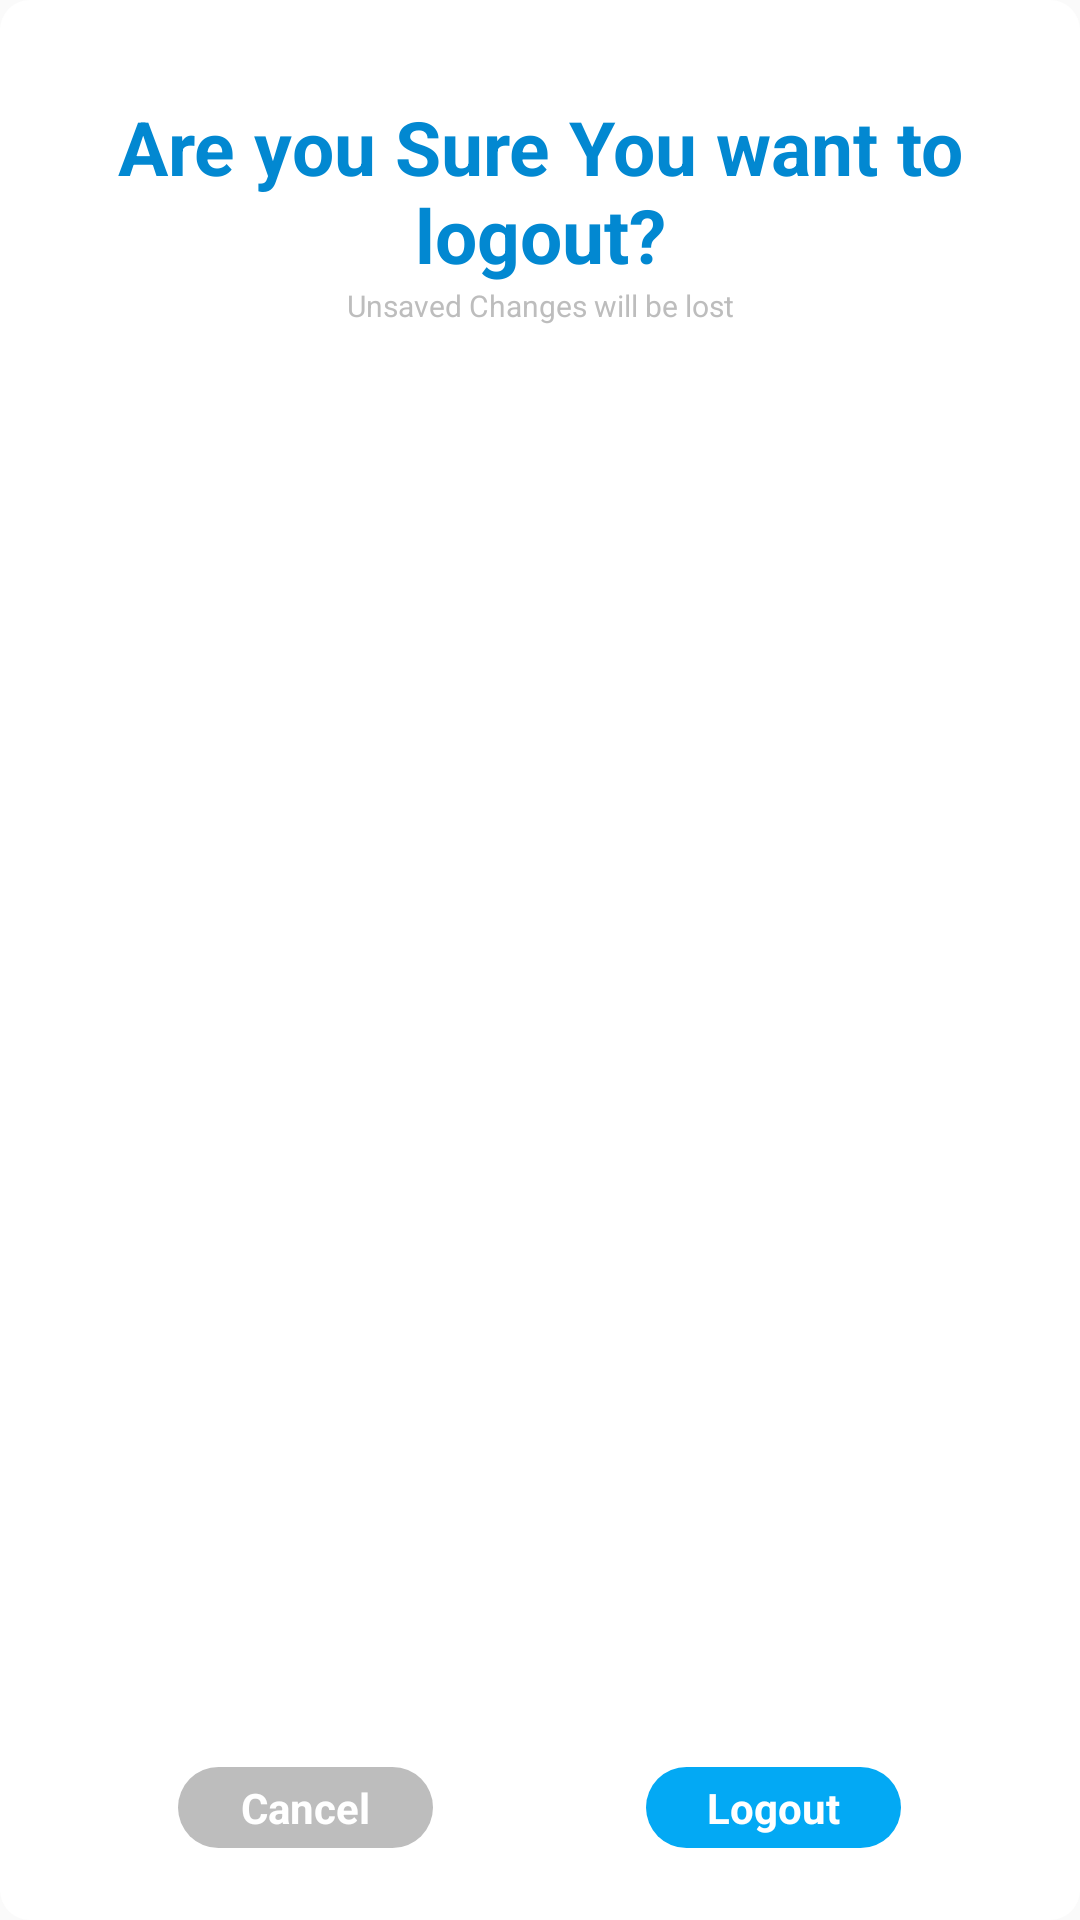

Here is an Android app screen rendered from its layout file. Give the layout XML and the strings, colors and styles it references.
<!-- AndroidManifest.xml: application theme AppTheme -->
<!-- res/layout/confirm_exit.xml -->
<?xml version="1.0" encoding="utf-8"?>
<android.support.constraint.ConstraintLayout
    xmlns:android="http://schemas.android.com/apk/res/android"
    xmlns:app="http://schemas.android.com/apk/res-auto"
    xmlns:tools="http://schemas.android.com/tools"
    android:layout_width="match_parent"
    android:layout_margin="25dp"
    android:background="@drawable/round_corner_white"
    android:layout_height="200dp">

    <View
        android:id="@+id/view"
        android:layout_width="1dp"
        android:layout_height="1dp"
        android:layout_marginEnd="8dp"
        android:layout_marginStart="8dp"
        android:layout_marginTop="8dp"
        app:layout_constraintBottom_toBottomOf="@+id/textView3"
        app:layout_constraintEnd_toEndOf="parent"
        app:layout_constraintStart_toStartOf="parent"
        app:layout_constraintTop_toTopOf="parent"></View>
    <TextView
        android:id="@+id/textView2"
        android:layout_width="0dp"
        android:layout_height="wrap_content"
        android:layout_marginEnd="24dp"
        android:layout_marginStart="24dp"
        android:layout_marginTop="32dp"
        android:text="Are you Sure You want to logout?"
        android:textAlignment="center"
        android:textColor="@color/colorPrimaryDark"
        android:textSize="25dp"
        android:textStyle="bold"
        app:layout_constraintEnd_toEndOf="parent"
        app:layout_constraintStart_toStartOf="parent"
        app:layout_constraintTop_toTopOf="parent" />

    <TextView
        android:id="@+id/textView3"
        android:layout_width="wrap_content"
        android:layout_height="wrap_content"
        android:layout_marginEnd="8dp"
        android:layout_marginStart="8dp"
        android:text="Unsaved Changes will be lost"
        android:textAlignment="center"
        android:textColor="@color/lighterGray"
        android:textSize="10dp"
        app:layout_constraintEnd_toEndOf="@+id/textView2"
        app:layout_constraintStart_toStartOf="@+id/textView2"
        app:layout_constraintTop_toBottomOf="@+id/textView2" />

    <TextView
        android:id="@+id/logoutBtn"
        android:layout_width="85dp"
        android:layout_height="wrap_content"
        android:layout_marginBottom="24dp"
        android:layout_marginEnd="8dp"
        android:layout_marginStart="8dp"
        android:background="@drawable/btn_round_corner"
        android:paddingBottom="4dp"
        android:paddingLeft="15dp"
        android:paddingRight="15dp"
        android:paddingTop="4dp"
        android:text="Logout"
        android:textAlignment="center"
        android:textColor="@color/colorWhite"
        android:textStyle="bold"
        app:layout_constraintBottom_toBottomOf="parent"
        app:layout_constraintEnd_toEndOf="@+id/textView2"
        app:layout_constraintStart_toStartOf="@+id/view" />

    <TextView
        android:id="@+id/cancelbtn"
        android:layout_width="85dp"
        android:layout_height="wrap_content"
        android:layout_marginBottom="24dp"
        android:layout_marginEnd="8dp"
        android:layout_marginStart="8dp"
        android:background="@drawable/btn_round_corner_grey"
        android:paddingBottom="4dp"
        android:paddingLeft="15dp"
        android:paddingRight="15dp"
        android:paddingTop="4dp"
        android:text="Cancel"
        android:textAlignment="center"
        android:textColor="@color/colorWhite"
        android:textStyle="bold"
        app:layout_constraintBottom_toBottomOf="parent"
        app:layout_constraintEnd_toStartOf="@+id/view"
        app:layout_constraintStart_toStartOf="@+id/textView2" />

</android.support.constraint.ConstraintLayout>
<!-- resources referenced by this layout -->
<resources>
  <color name="colorPrimaryDark">#0288D1</color>
  <color name="colorWhite">#FFF</color>
  <color name="lighterGray">#BDBDBD</color>
  <!-- drawable btn_round_corner (drawable) -->
  <?xml version="1.0" encoding="utf-8"?>
  <shape xmlns:android="http://schemas.android.com/apk/res/android">
      <solid android:width="1dp"
          android:color="@color/colorPrimary"/>
      <corners android:radius="50dp"/>
  </shape>
  <!-- drawable btn_round_corner_grey (drawable) -->
  <?xml version="1.0" encoding="utf-8"?>
  <shape xmlns:android="http://schemas.android.com/apk/res/android">
      <solid android:width="1dp"
          android:color="@color/lighterGray"/>
      <corners android:radius="50dp"/>
  </shape>
  <!-- drawable round_corner_white (drawable) -->
  <?xml version="1.0" encoding="utf-8"?>
  <shape xmlns:android="http://schemas.android.com/apk/res/android">
      <solid android:width="1dp"
          android:color="@color/colorWhite"/>
      <corners android:radius="10dp"/>
  </shape>
  <style name="AppTheme" parent="Theme.AppCompat.Light.NoActionBar">
          
          <item name="colorPrimary">@color/colorPrimary</item>
          <item name="colorPrimaryDark">@color/colorPrimaryDark</item>
          <item name="colorAccent">@color/colorAccent</item>
      </style>
  <color name="colorPrimary">#03A9F4</color>
  <color name="colorAccent">#607D8B</color>
</resources>
